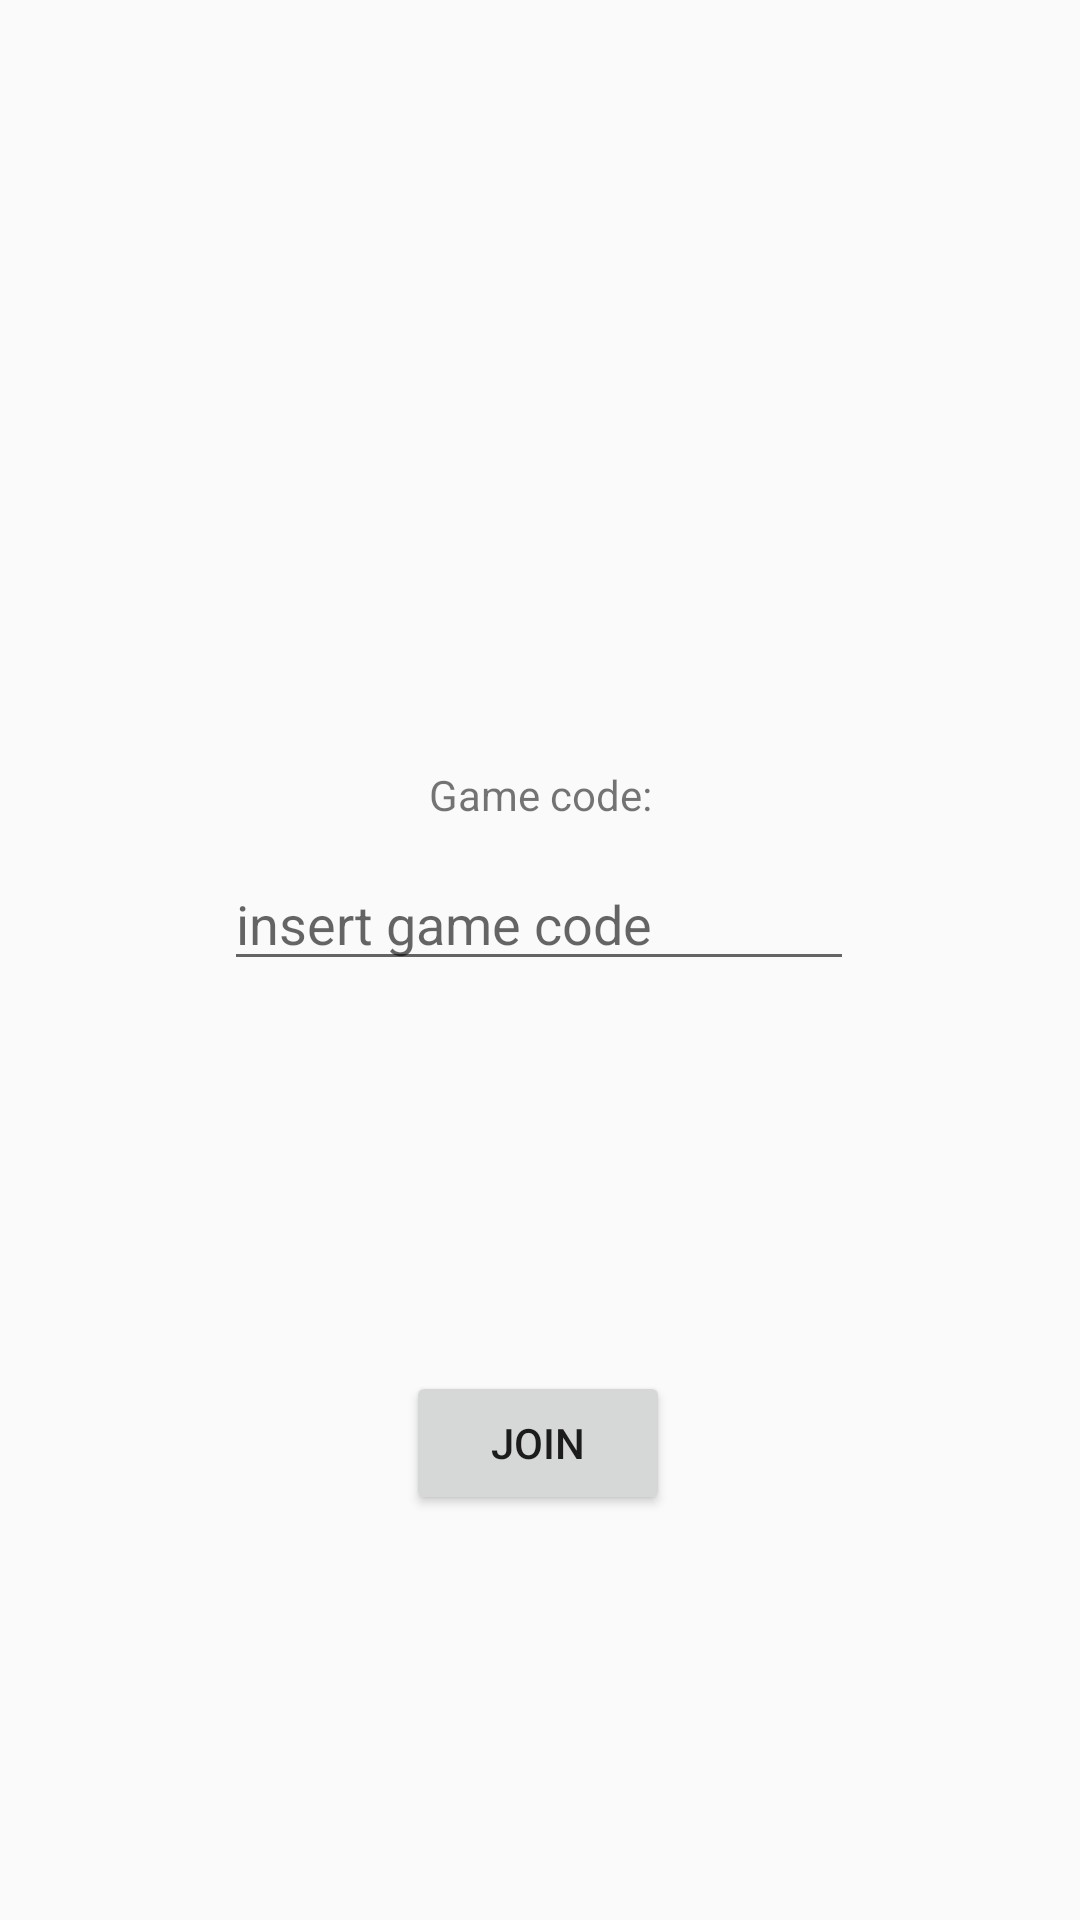

Layout XML and referenced resources for this Android screen:
<!-- AndroidManifest.xml: application theme AppTheme -->
<!-- res/layout/activity_join_game.xml -->
<?xml version="1.0" encoding="utf-8"?>
<androidx.constraintlayout.widget.ConstraintLayout xmlns:android="http://schemas.android.com/apk/res/android"
    xmlns:app="http://schemas.android.com/apk/res-auto"
    xmlns:tools="http://schemas.android.com/tools"
    android:layout_width="match_parent"
    android:layout_height="match_parent"
    tools:context=".JoinGameActivity">

    <TextView
        android:id="@+id/joingametv"
        android:layout_width="wrap_content"
        android:layout_height="wrap_content"
        app:layout_constraintBottom_toBottomOf="parent"
        app:layout_constraintEnd_toEndOf="parent"
        app:layout_constraintHorizontal_bias="0.498"
        app:layout_constraintStart_toStartOf="parent"
        app:layout_constraintTop_toTopOf="parent"
        app:layout_constraintVertical_bias="0.258" />

    <TextView
        android:id="@+id/inputidgamelabel"
        android:layout_width="wrap_content"
        android:layout_height="wrap_content"
        android:text="@string/game_code"
        app:layout_constraintBottom_toTopOf="@+id/inputidgame"
        app:layout_constraintEnd_toEndOf="parent"
        app:layout_constraintStart_toStartOf="parent"
        app:layout_constraintTop_toBottomOf="@+id/joingametv"
        app:layout_constraintVertical_bias="0.87" />

    <EditText
        android:id="@+id/inputidgame"
        android:layout_width="wrap_content"
        android:layout_height="wrap_content"
        android:ems="10"
        android:hint="@string/insert_game_code"
        android:inputType="textPersonName"
        app:layout_constraintBottom_toTopOf="@+id/joinbutton"
        app:layout_constraintEnd_toEndOf="parent"
        app:layout_constraintHorizontal_bias="0.497"
        app:layout_constraintStart_toStartOf="parent"
        app:layout_constraintTop_toBottomOf="@+id/joingametv"
        app:layout_constraintVertical_bias="0.45"
        android:autofillHints="" />

    <Button
        android:id="@+id/joinbutton"
        android:layout_width="wrap_content"
        android:layout_height="wrap_content"
        android:text="@string/join"
        app:layout_constraintBottom_toTopOf="@+id/waitstart"
        app:layout_constraintEnd_toEndOf="parent"
        app:layout_constraintHorizontal_bias="0.498"
        app:layout_constraintStart_toStartOf="parent"
        app:layout_constraintTop_toBottomOf="@+id/joingametv"
        app:layout_constraintVertical_bias="0.942" />

    <TextView
        android:id="@+id/waitstart"
        android:layout_width="wrap_content"
        android:layout_height="wrap_content"
        android:text="@string/wait"
        android:visibility="invisible"
        app:layout_constraintBottom_toBottomOf="parent"
        app:layout_constraintEnd_toEndOf="parent"
        app:layout_constraintHorizontal_bias="0.498"
        app:layout_constraintStart_toStartOf="parent"
        app:layout_constraintTop_toBottomOf="@+id/joingametv"
        app:layout_constraintVertical_bias="0.776" />

</androidx.constraintlayout.widget.ConstraintLayout>
<!-- resources referenced by this layout -->
<resources>
  <string name="game_code">Game code:</string>
  <string name="insert_game_code">insert game code</string>
  <string name="join">Join</string>
  <style name="AppTheme" parent="Theme.AppCompat.Light.DarkActionBar">
          
          <item name="colorPrimary">#80FFFFFF</item>
          <item name="colorPrimaryDark">#006C3D</item>
          <item name="colorAccent">#003920</item>
      </style>
</resources>
